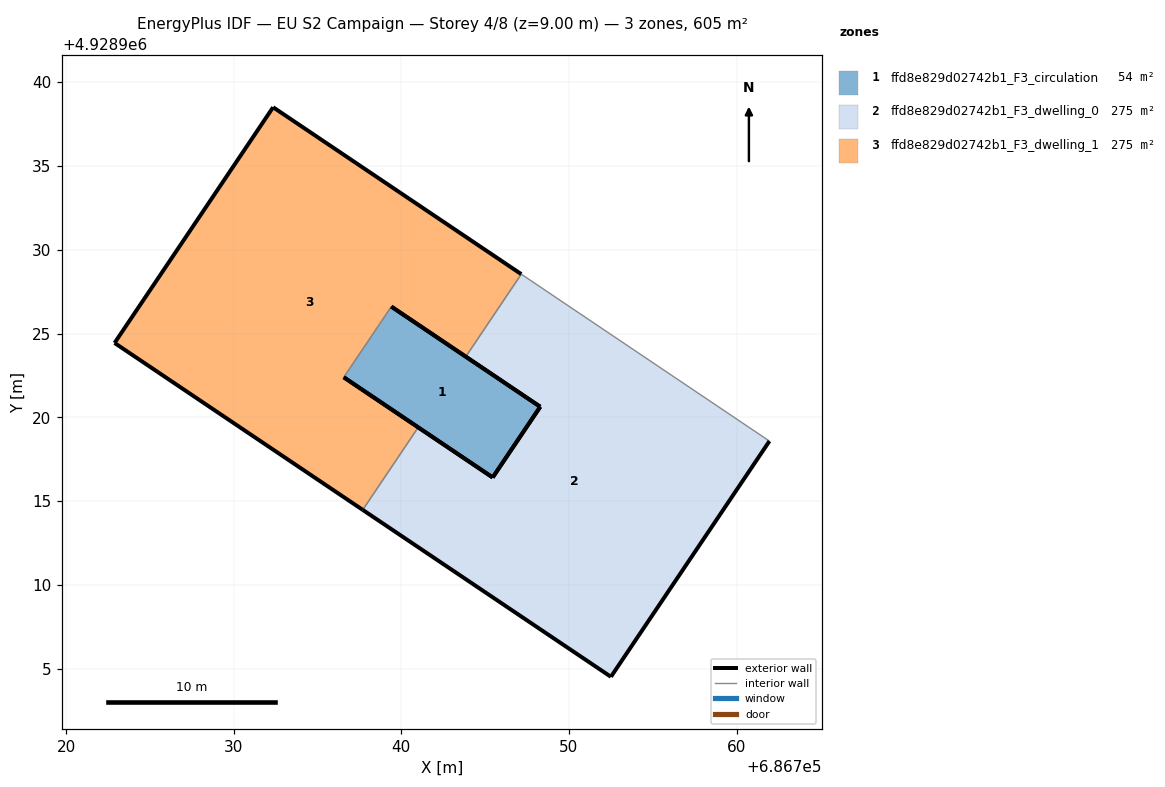
=== STOREY PLAN SPEC (per zone: floor XY polygon, exterior-wall plan segments, windows/doors) ===
zone 1: ffd8e829d02742b1_F3_circulation  (54.5 m²)
  floor: (686745.45, 4928916.42) (686748.29, 4928920.64) (686739.40, 4928926.62) (686736.56, 4928922.40)
  exterior wall: (686745.45, 4928916.42) – (686736.56, 4928922.40)  [10.7 m]
  exterior wall: (686739.40, 4928926.62) – (686748.29, 4928920.64)  [10.7 m]
  exterior wall: (686748.29, 4928920.64) – (686745.45, 4928916.42)  [5.1 m]
  interior walls: 1
zone 2: ffd8e829d02742b1_F3_dwelling_0  (275.3 m²)
  floor: (686752.50, 4928904.53) (686761.96, 4928918.59) (686747.16, 4928928.55) (686743.84, 4928923.63) (686748.29, 4928920.64) (686745.45, 4928916.42) (686741.01, 4928919.41) (686737.69, 4928914.49)
  exterior wall: (686752.51, 4928904.53) – (686737.69, 4928914.49)  [17.8 m]
  exterior wall: (686741.01, 4928919.41) – (686745.45, 4928916.42)  [5.4 m]
  exterior wall: (686748.29, 4928920.64) – (686743.84, 4928923.63)  [5.4 m]
  exterior wall: (686761.96, 4928918.59) – (686752.51, 4928904.53)  [17.0 m]
  exterior wall: (686745.45, 4928916.42) – (686748.29, 4928920.64)  [5.1 m]
  interior walls: 3
zone 3: ffd8e829d02742b1_F3_dwelling_1  (275.3 m²)
  floor: (686741.01, 4928919.41) (686736.56, 4928922.40) (686739.40, 4928926.62) (686743.84, 4928923.63) (686747.16, 4928928.55) (686732.35, 4928938.51) (686722.89, 4928924.45) (686737.69, 4928914.49)
  exterior wall: (686743.84, 4928923.63) – (686739.40, 4928926.62)  [5.4 m]
  exterior wall: (686736.56, 4928922.40) – (686741.01, 4928919.41)  [5.4 m]
  exterior wall: (686737.69, 4928914.49) – (686722.89, 4928924.45)  [17.8 m]
  exterior wall: (686722.89, 4928924.45) – (686732.35, 4928938.51)  [17.0 m]
  exterior wall: (686732.35, 4928938.51) – (686747.16, 4928928.55)  [17.8 m]
  interior walls: 3

=== DERIVED (storey summary) ===
Building: EU S2 Campaign
Storey: 4 of 8  (floor level z = 9.00 m)
Storey gross floor area: 605.1 m²
Zones on this storey: 3
  - ffd8e829d02742b1_F3_circulation: floor 54.5 m²; exterior wall 26.5 m (79.5 m²); WWR 0.0%
  - ffd8e829d02742b1_F3_dwelling_0: floor 275.3 m²; exterior wall 50.6 m (151.8 m²); WWR 0.0%
  - ffd8e829d02742b1_F3_dwelling_1: floor 275.3 m²; exterior wall 63.4 m (190.1 m²); WWR 0.0%
Zone adjacency (shared interzone walls):
  - ffd8e829d02742b1_F3_circulation ↔ ffd8e829d02742b1_F3_dwelling_1
  - ffd8e829d02742b1_F3_dwelling_0 ↔ ffd8e829d02742b1_F3_dwelling_1